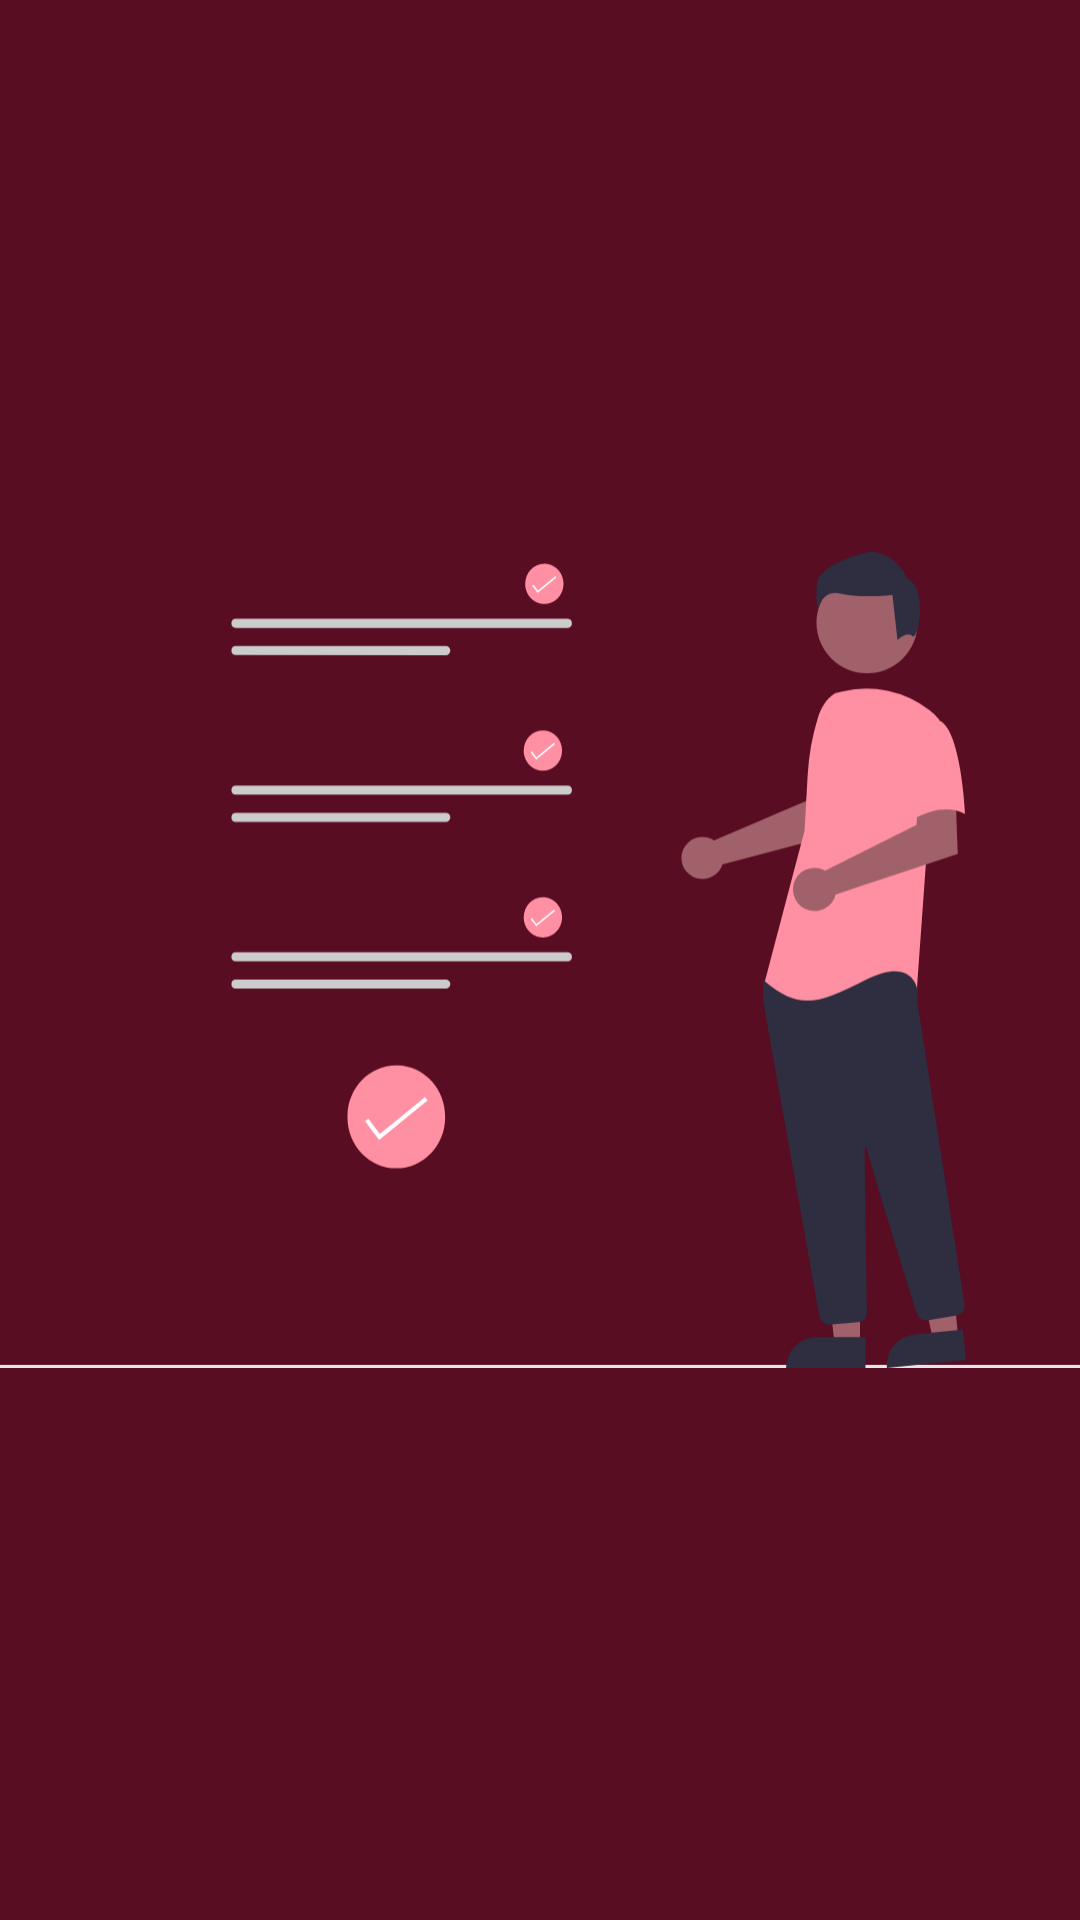

Write the Android layout XML for this screen, with the resource values it uses.
<!-- AndroidManifest.xml: application theme Theme.AssignToDo -->
<!-- res/layout/activity_splash.xml -->
<?xml version="1.0" encoding="utf-8"?>
<androidx.constraintlayout.widget.ConstraintLayout xmlns:android="http://schemas.android.com/apk/res/android"
    xmlns:app="http://schemas.android.com/apk/res-auto"
    xmlns:tools="http://schemas.android.com/tools"
    android:layout_width="match_parent"
    android:layout_height="match_parent"
    android:background="@color/hard"
    tools:context=".SplashActivity">

    <ImageView
        android:id="@+id/imageView"
        android:layout_width="@dimen/_200sdp"
        android:layout_height="@dimen/_200sdp"
        android:theme="@style/SplashTheme"
        app:layout_constraintBottom_toBottomOf="parent"
        app:layout_constraintEnd_toEndOf="parent"
        app:layout_constraintStart_toStartOf="parent"
        app:layout_constraintTop_toTopOf="parent"
        app:srcCompat="@drawable/splash_screen" />

</androidx.constraintlayout.widget.ConstraintLayout>
<!-- resources referenced by this layout -->
<resources>
  <color name="hard">#590d22</color>
  <!-- drawable splash_screen: vector/xml drawable (drawable, 5213 chars, omitted) -->
  <style name="SplashTheme" parent="Theme.AppCompat.NoActionBar">
          <item name="android:windowTranslucentNavigation">false</item>
          <item name="android:windowNoTitle">true</item>
          <item name="android:windowActionBar">true</item>
          <item name="android:windowFullscreen">true</item>
          <item name="android:windowContentOverlay">@null</item>
          <item name="android:windowDrawsSystemBarBackgrounds">false</item>
      </style>
  <style name="Theme.AssignToDo" parent="Theme.MaterialComponents.DayNight.NoActionBar">
          
          <item name="colorPrimary">@color/hard</item>
          <item name="colorPrimaryVariant">@color/hard</item>
          <item name="colorOnPrimary">@color/white</item>
          
          <item name="colorSecondary">@color/hard</item>
          <item name="colorSecondaryVariant">@color/teal_700</item>
          <item name="colorOnSecondary">@color/hard</item>
          
          <item name="android:statusBarColor">?attr/colorPrimaryVariant</item>
          
      </style>
  <color name="white">#FFFFFFFF</color>
  <color name="teal_700">#FF018786</color>
</resources>
